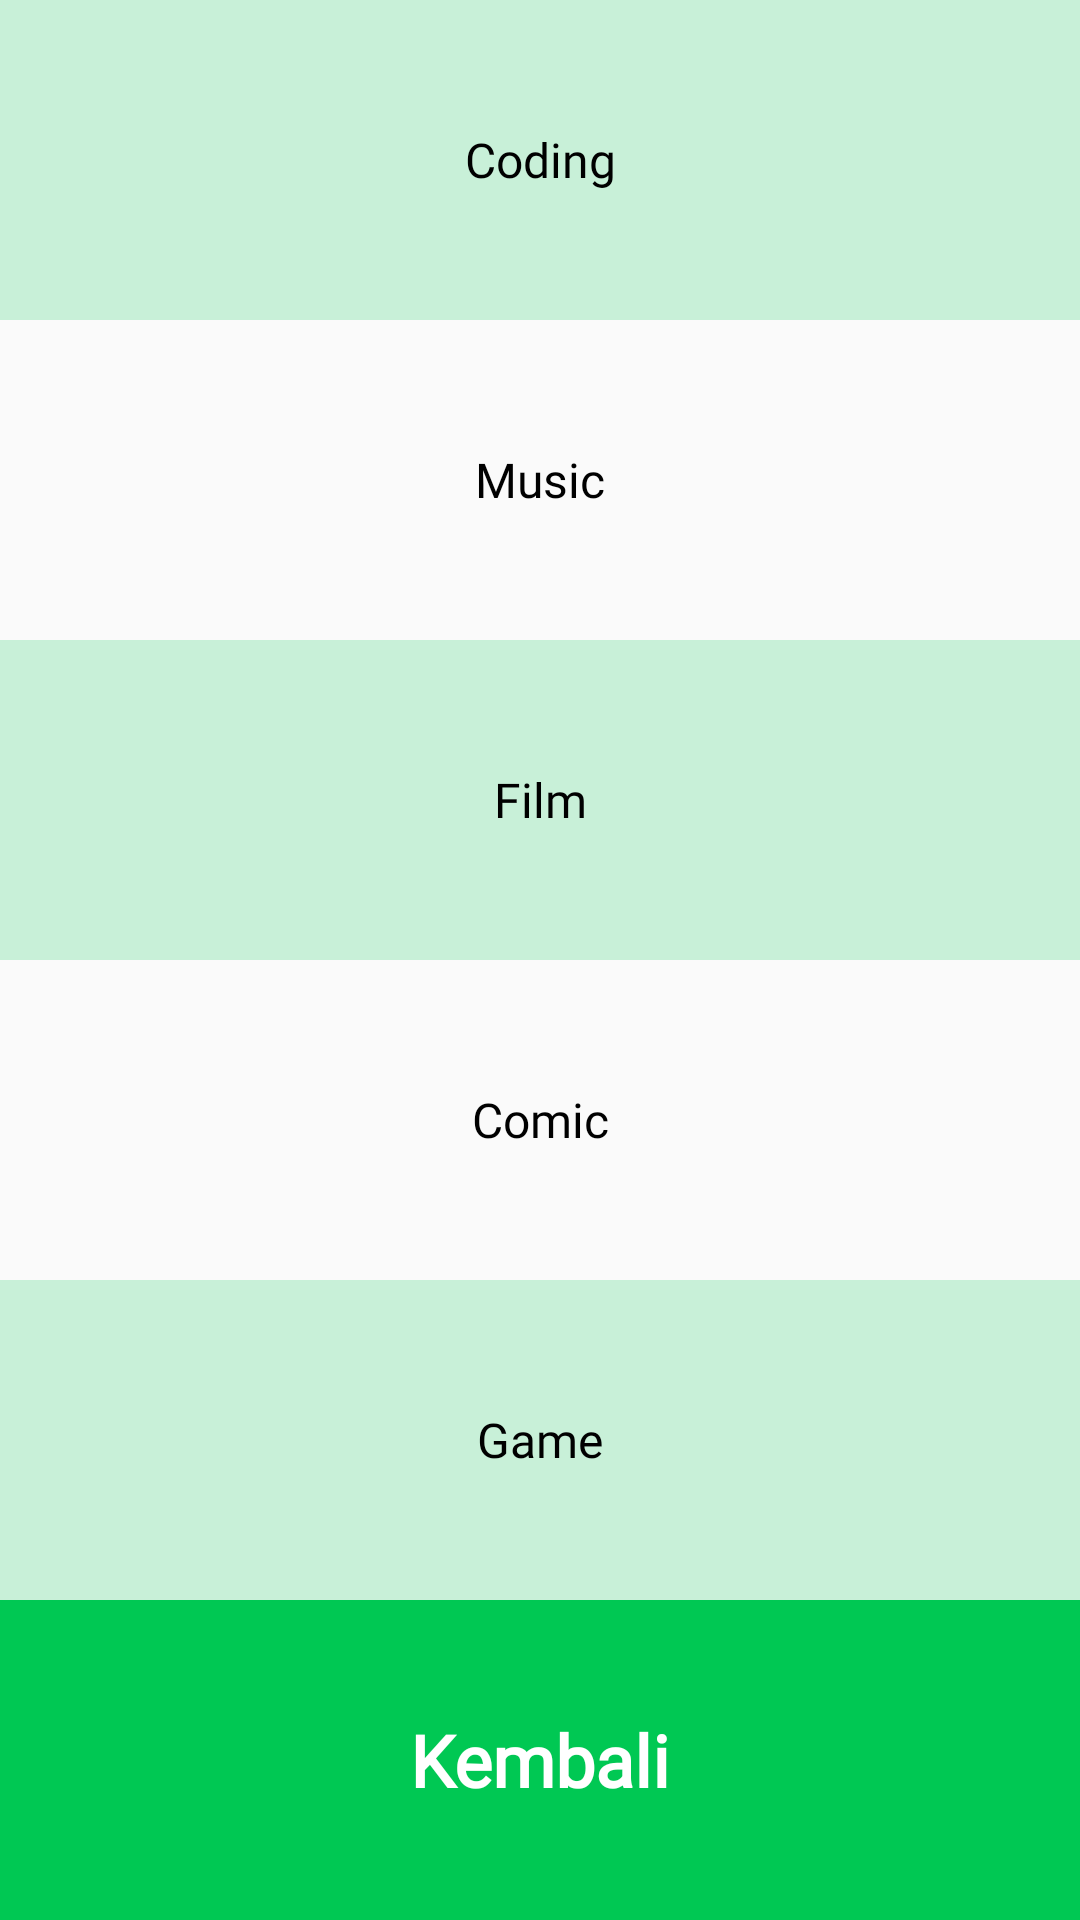

Android layout source for this screen:
<!-- AndroidManifest.xml: application theme AppTheme -->
<!-- res/layout/fr_hobi.xml -->
<?xml version="1.0" encoding="utf-8"?>
<LinearLayout xmlns:android="http://schemas.android.com/apk/res/android"
    android:id="@+id/lt_fr_hobi"
    android:layout_width="match_parent"
    android:layout_height="match_parent"
    android:orientation="vertical">

    <TextView
        android:text="Coding"
        android:background="@color/colorGreenLight"
        style="@style/tv_value_style" />

    <TextView
        android:text="Music"
        style="@style/tv_value_style" />

    <TextView
        android:text="Film"
        android:background="@color/colorGreenLight"
        style="@style/tv_value_style" />

    <TextView
        android:text="Comic"
        style="@style/tv_value_style" />

    <TextView
        android:text="Game"
        android:background="@color/colorGreenLight"
        style="@style/tv_value_style" />

    <TextView
        android:id="@+id/bt_hobi_back"
        android:text="Kembali"
        android:background="@color/colorGreen"
        style="@style/bt_back_style" />

</LinearLayout>
<!-- resources referenced by this layout -->
<resources>
  <color name="colorGreen">#00C853</color>
  <color name="colorGreenLight">#3300C853</color>
  <style name="bt_back_style">
          <item name="android:layout_width">match_parent</item>
          <item name="android:layout_height">match_parent</item>
          <item name="android:layout_weight">1</item>
          <item name="android:textSize">24sp</item>
          <item name="android:textStyle">bold</item>
          <item name="android:gravity">center</item>
          <item name="android:textColor">@android:color/white</item>
          <item name="android:fontFamily">@font/merriweather_bold</item>
          <item name="android:clickable">true</item>
          <item name="android:foreground">?android:attr/selectableItemBackground</item>
      </style>
  <style name="tv_value_style">
          <item name="android:layout_width">match_parent</item>
          <item name="android:layout_height">match_parent</item>
          <item name="android:layout_weight">1</item>
          <item name="android:gravity">center</item>
          <item name="android:textSize">16sp</item>
          <item name="android:fontFamily">@font/merriweather_regular</item>
          <item name="android:textColor">@android:color/black</item>
      </style>
  <style name="AppTheme" parent="Theme.AppCompat.Light.DarkActionBar">
          
          <item name="colorPrimary">@color/colorPrimary</item>
          <item name="colorPrimaryDark">@color/colorPrimaryDark</item>
          <item name="colorAccent">@color/colorAccent</item>
      </style>
  <color name="colorPrimary">#0091EA</color>
  <color name="colorPrimaryDark">#304FFE</color>
  <color name="colorAccent">#C51162</color>
</resources>
